Image classification data set "data" (Niletynines/AI_ImageClassification_CNN_Parrot_Conure on GitHub). Class labels (11): black capped conure, blue cinnamon green cheek conure, blue normal green cheek conure, blue pineapple green cheek conure, blue yellow sided greencheek, cinnamon green cheek conure, crimson bellied conure, normal green cheek conure, pineapple green cheek conure, sun conure, yellow sided green cheek conure.

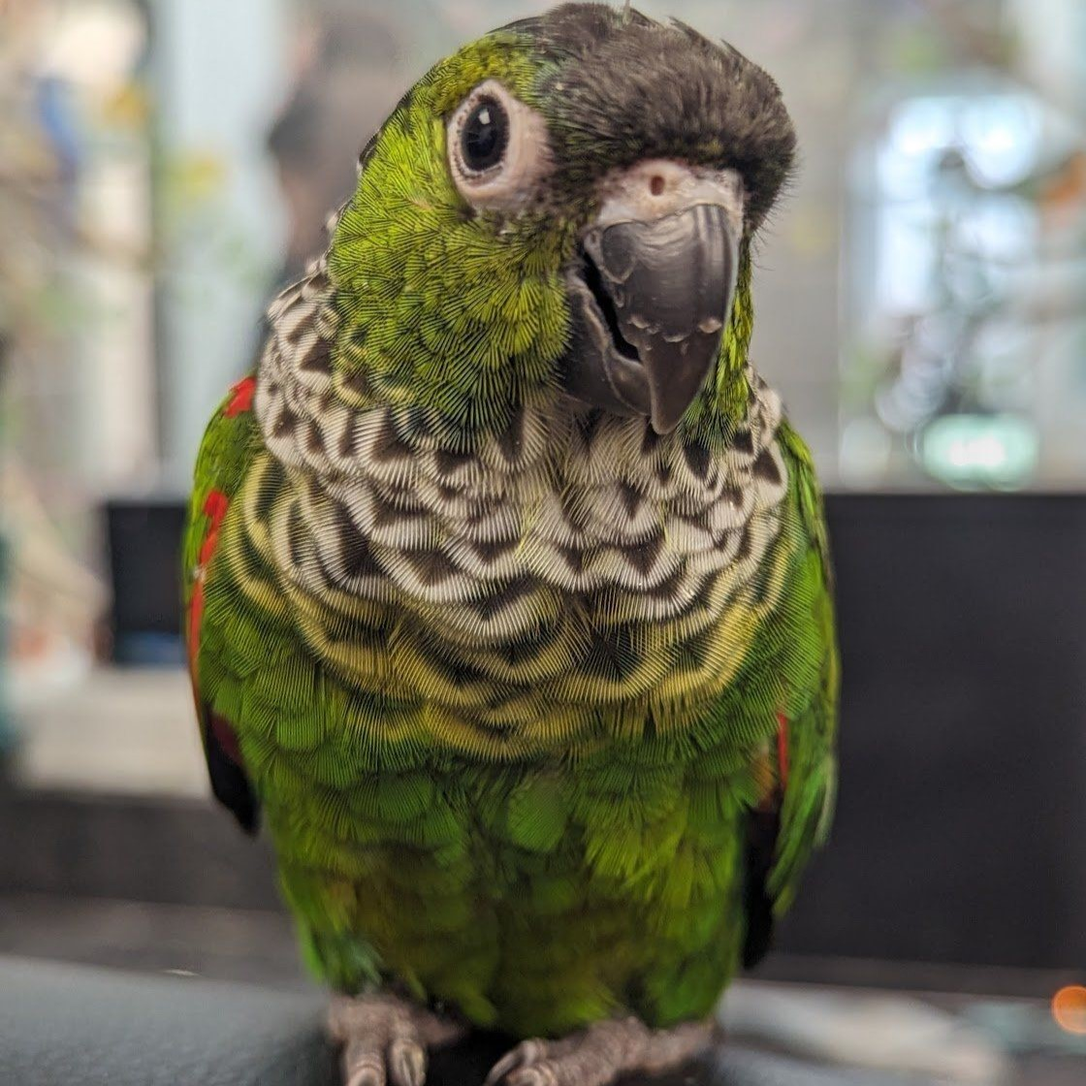
Label: black capped conure

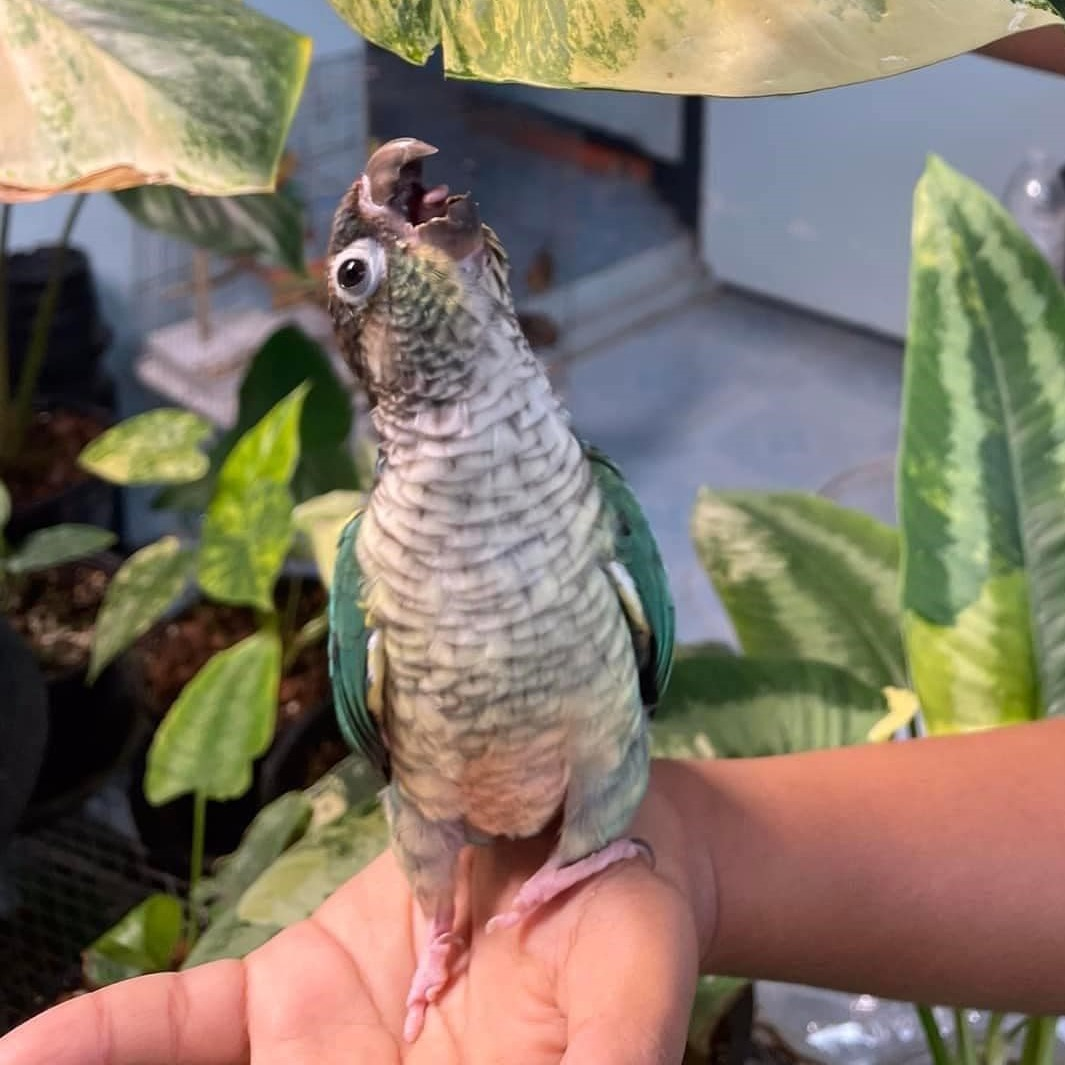
Label: blue yellow sided greencheek

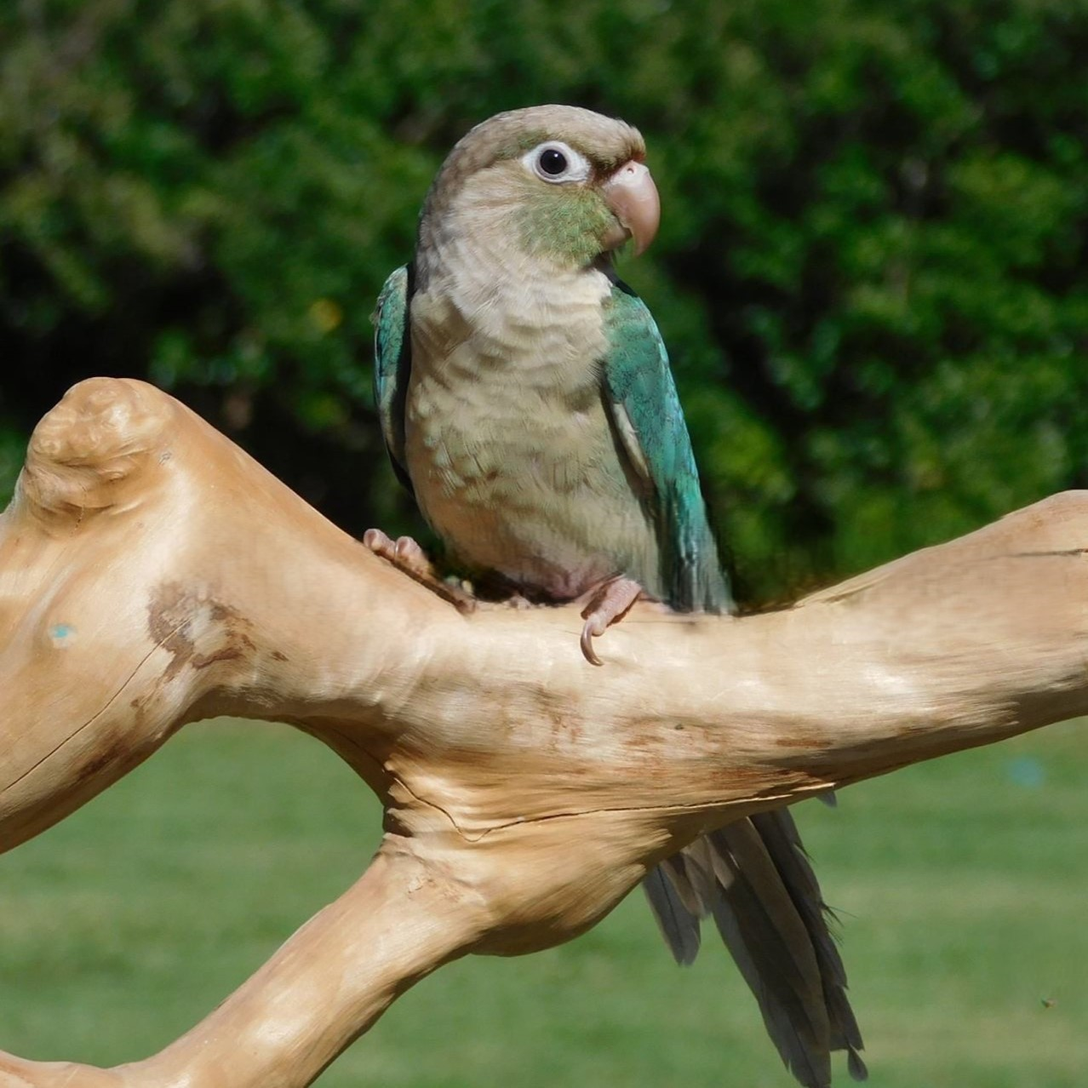
Label: blue cinnamon green cheek conure

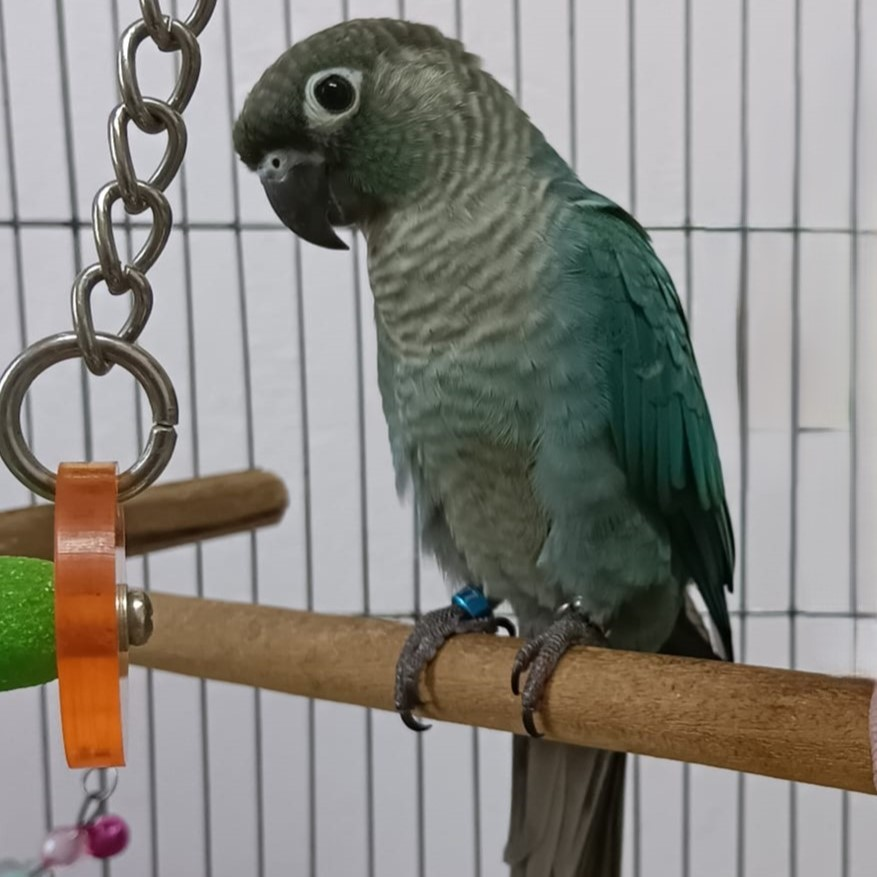
Label: blue normal green cheek conure

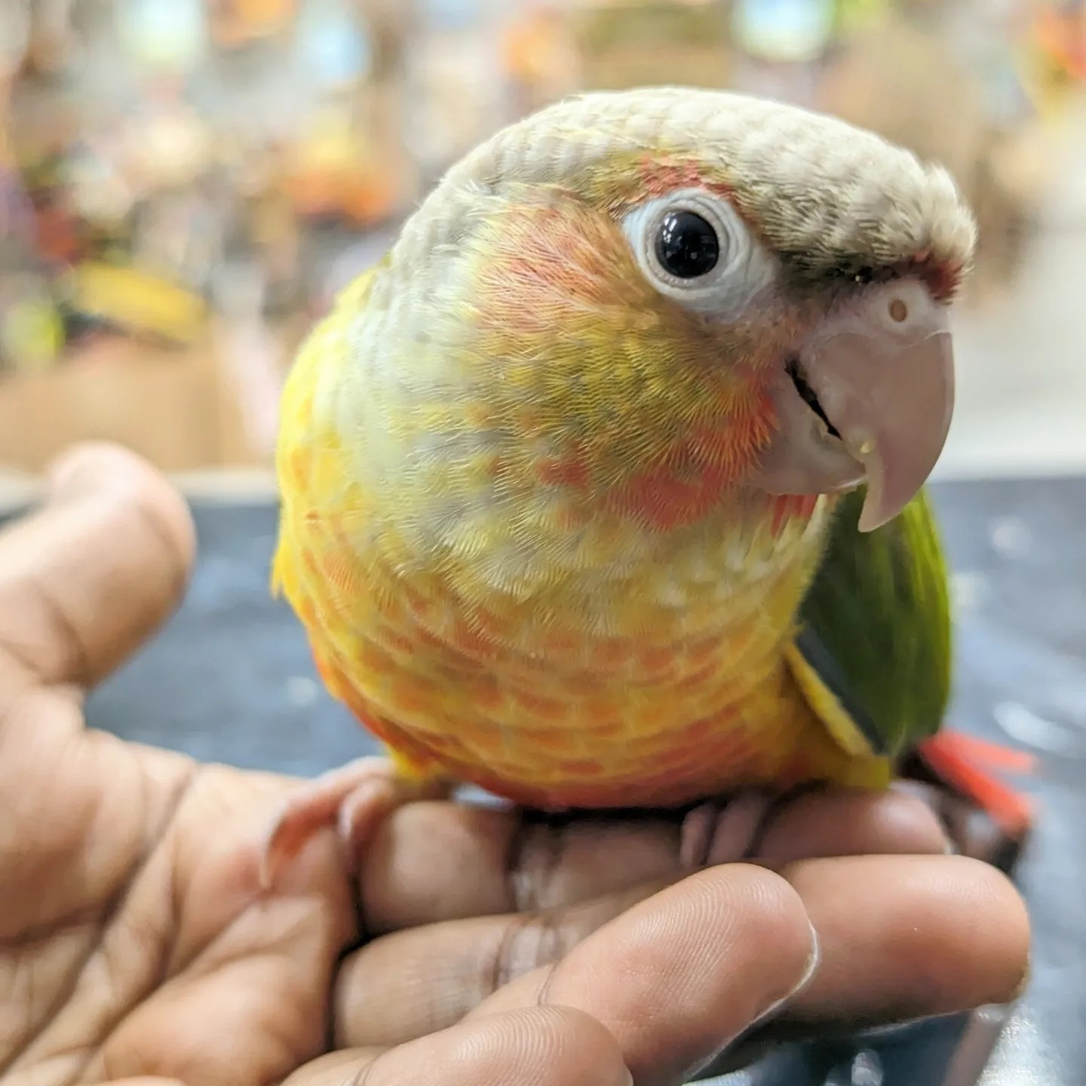
Label: pineapple green cheek conure

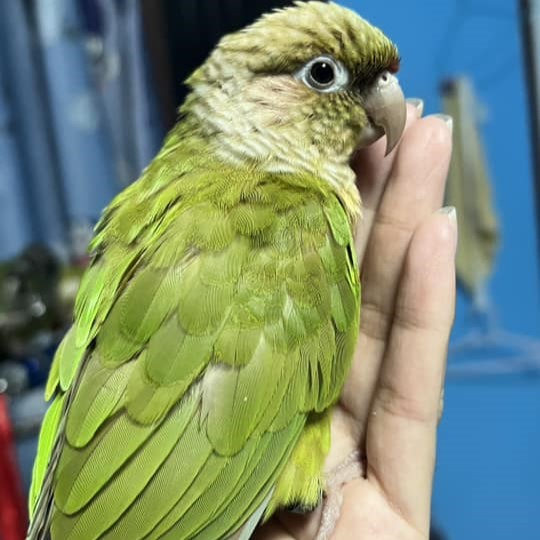
Label: cinnamon green cheek conure
